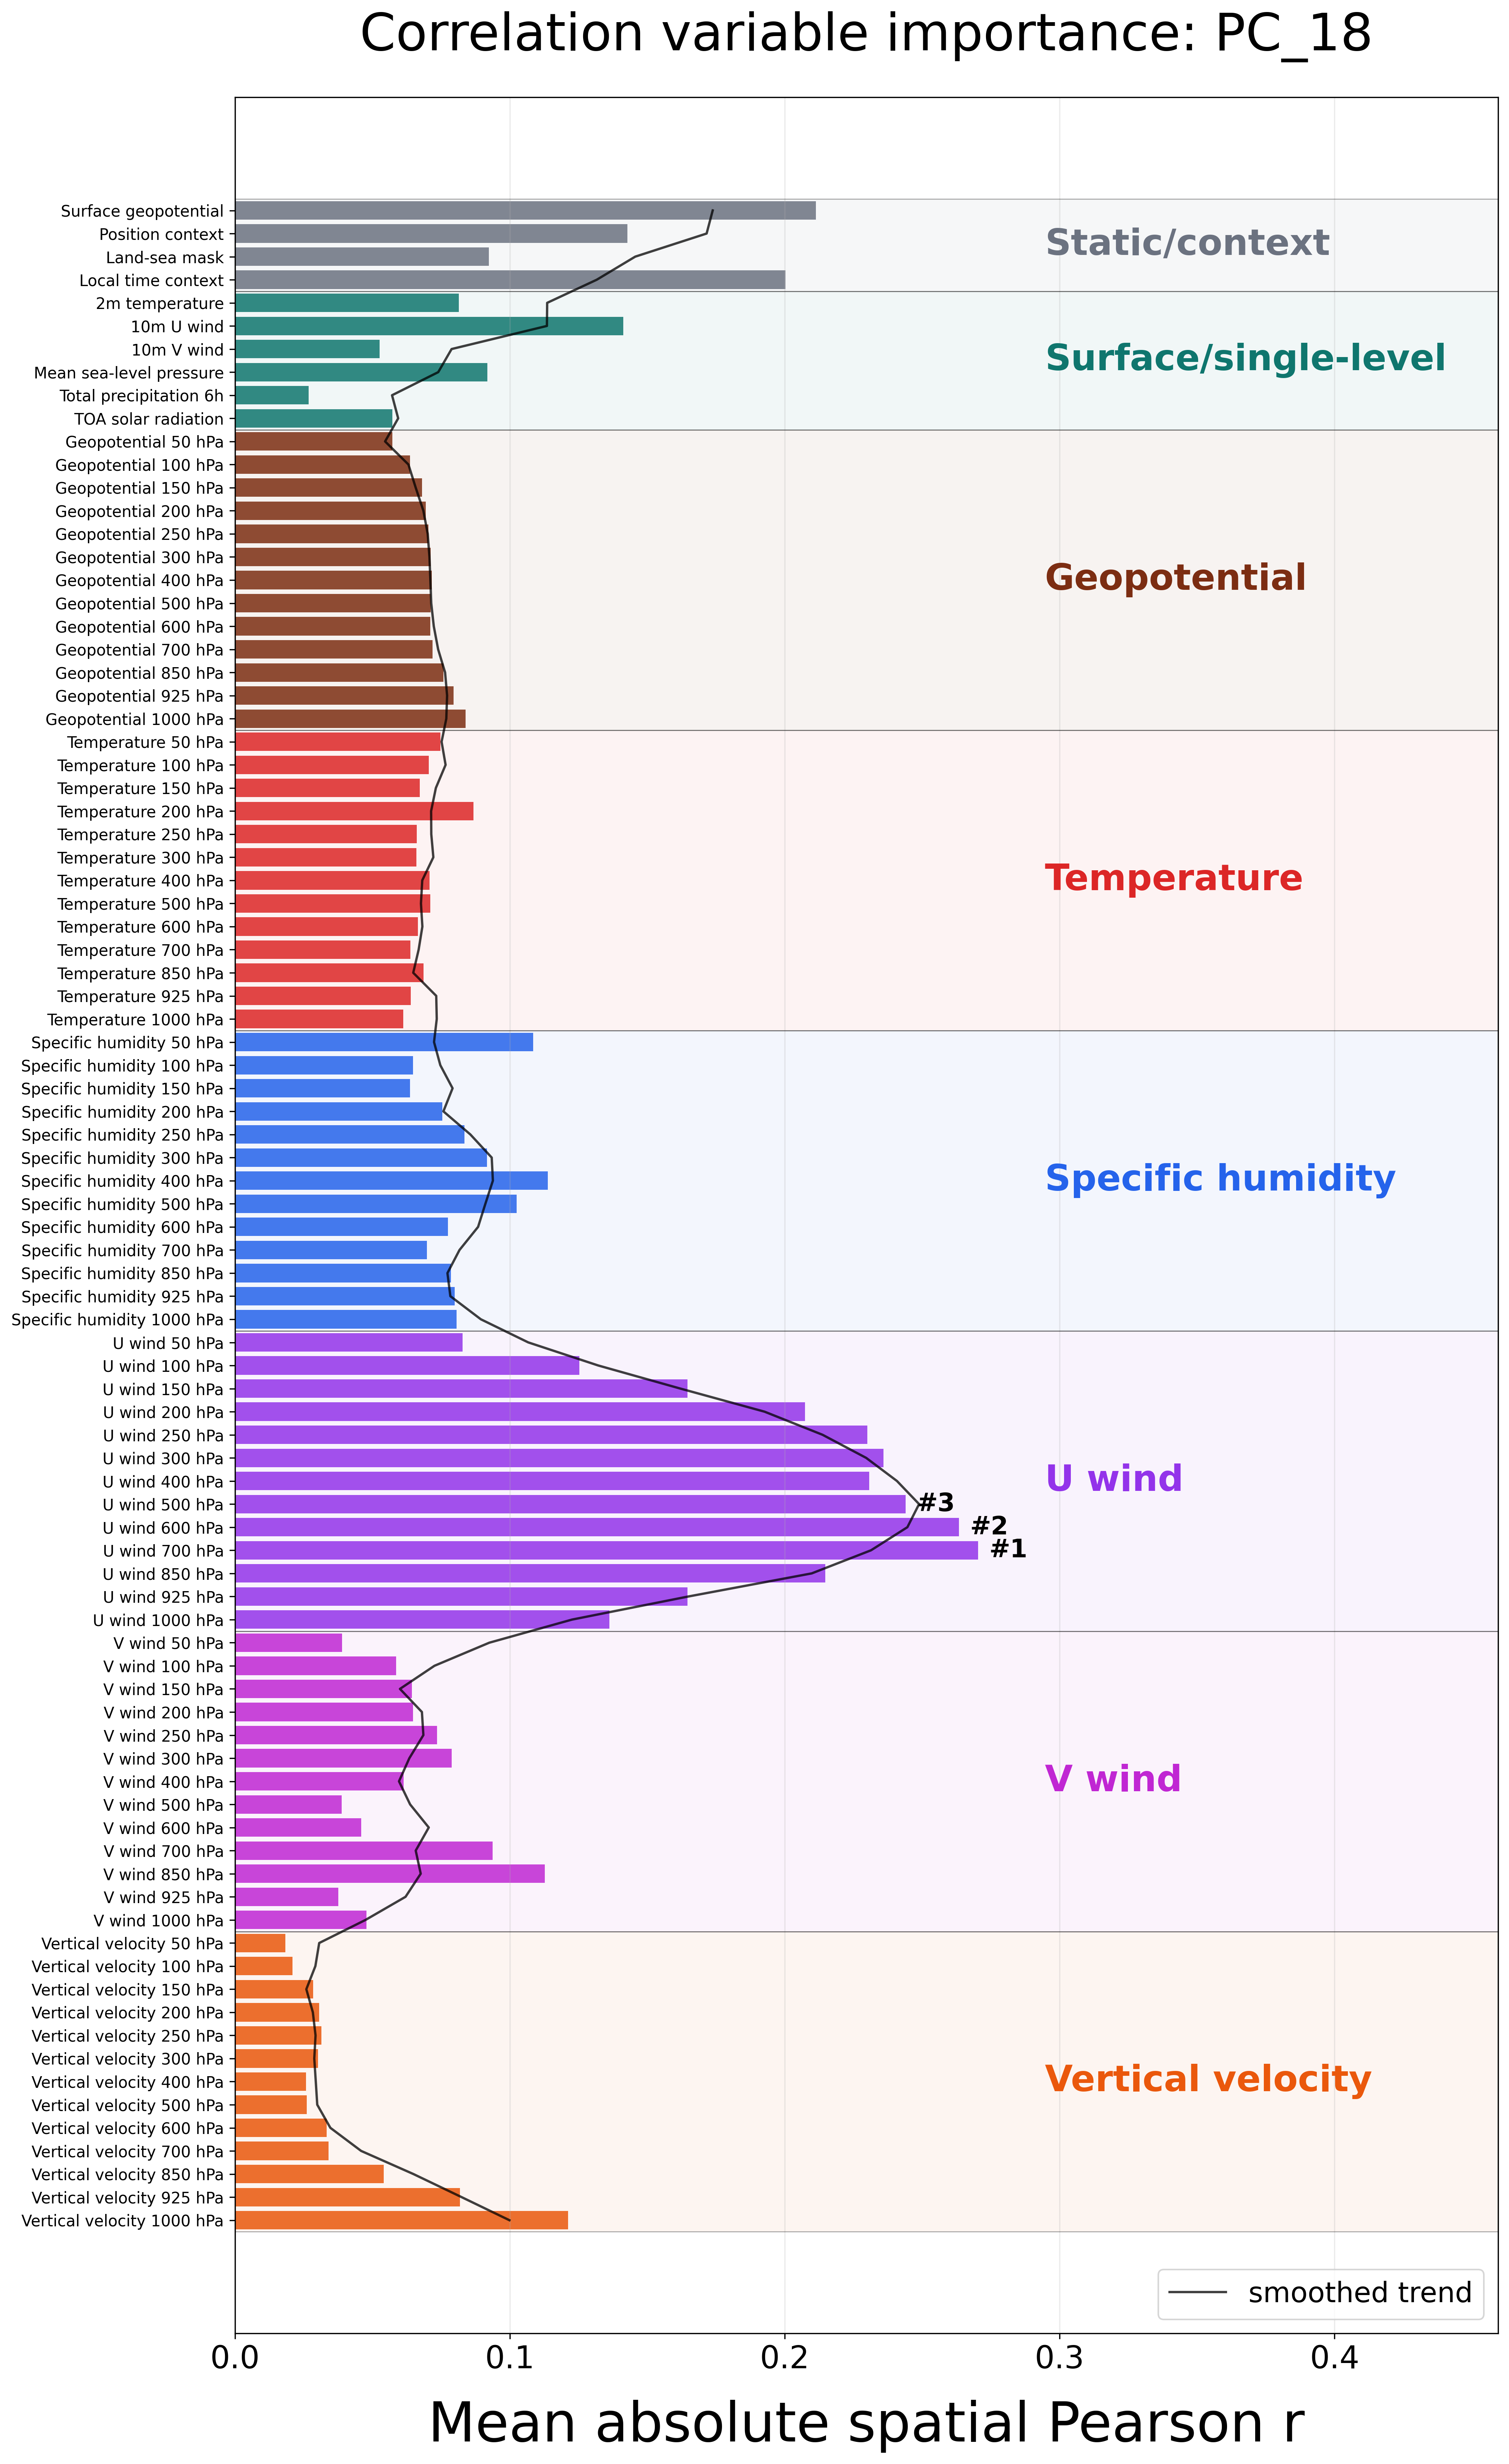

The file beside this chart, header and first rows:
feature, label, category, score
geopotential_at_surface, Surface geopotential, Static/context, 0.2113
position_context, Position context, Static/context, 0.1427
land_sea_mask, Land-sea mask, Static/context, 0.09232
local_time_context, Local time context, Static/context, 0.2002
2m_temperature, 2m temperature, Surface/single-level, 0.08151
10m_u_component_of_wind, 10m U wind, Surface/single-level, 0.1413
10m_v_component_of_wind, 10m V wind, Surface/single-level, 0.05261
mean_sea_level_pressure, Mean sea-level pressure, Surface/single-level, 0.09184
total_precipitation_6hr, Total precipitation 6h, Surface/single-level, 0.02688
toa_incident_solar_radiation, TOA solar radiation, Surface/single-level, 0.05722
geopotential_lev08, Geopotential 50 hPa, Geopotential, 0.05723
geopotential_lev10, Geopotential 100 hPa, Geopotential, 0.06375
geopotential_lev12, Geopotential 150 hPa, Geopotential, 0.06806
geopotential_lev14, Geopotential 200 hPa, Geopotential, 0.06937
geopotential_lev16, Geopotential 250 hPa, Geopotential, 0.07039
geopotential_lev17, Geopotential 300 hPa, Geopotential, 0.07122
geopotential_lev19, Geopotential 400 hPa, Geopotential, 0.07162
geopotential_lev21, Geopotential 500 hPa, Geopotential, 0.07123
geopotential_lev23, Geopotential 600 hPa, Geopotential, 0.07105
geopotential_lev25, Geopotential 700 hPa, Geopotential, 0.07192
geopotential_lev30, Geopotential 850 hPa, Geopotential, 0.07587
geopotential_lev33, Geopotential 925 hPa, Geopotential, 0.07955
geopotential_lev36, Geopotential 1000 hPa, Geopotential, 0.08388
temperature_lev08, Temperature 50 hPa, Temperature, 0.07469
temperature_lev10, Temperature 100 hPa, Temperature, 0.07048
temperature_lev12, Temperature 150 hPa, Temperature, 0.0673
temperature_lev14, Temperature 200 hPa, Temperature, 0.08681
temperature_lev16, Temperature 250 hPa, Temperature, 0.06619
temperature_lev17, Temperature 300 hPa, Temperature, 0.06606
temperature_lev19, Temperature 400 hPa, Temperature, 0.07078
temperature_lev21, Temperature 500 hPa, Temperature, 0.07106
temperature_lev23, Temperature 600 hPa, Temperature, 0.06661
temperature_lev25, Temperature 700 hPa, Temperature, 0.06385
temperature_lev30, Temperature 850 hPa, Temperature, 0.06864
temperature_lev33, Temperature 925 hPa, Temperature, 0.064
temperature_lev36, Temperature 1000 hPa, Temperature, 0.06124
specific_humidity_lev08, Specific humidity 50 hPa, Specific humidity, 0.1084
specific_humidity_lev10, Specific humidity 100 hPa, Specific humidity, 0.06478
specific_humidity_lev12, Specific humidity 150 hPa, Specific humidity, 0.06371
specific_humidity_lev14, Specific humidity 200 hPa, Specific humidity, 0.07542
specific_humidity_lev16, Specific humidity 250 hPa, Specific humidity, 0.08353
specific_humidity_lev17, Specific humidity 300 hPa, Specific humidity, 0.09175
specific_humidity_lev19, Specific humidity 400 hPa, Specific humidity, 0.1138
specific_humidity_lev21, Specific humidity 500 hPa, Specific humidity, 0.1025
specific_humidity_lev23, Specific humidity 600 hPa, Specific humidity, 0.07753
specific_humidity_lev25, Specific humidity 700 hPa, Specific humidity, 0.06988
specific_humidity_lev30, Specific humidity 850 hPa, Specific humidity, 0.07851
specific_humidity_lev33, Specific humidity 925 hPa, Specific humidity, 0.08001
specific_humidity_lev36, Specific humidity 1000 hPa, Specific humidity, 0.08061
u_component_of_wind_lev08, U wind 50 hPa, U wind, 0.08283
u_component_of_wind_lev10, U wind 100 hPa, U wind, 0.1253
u_component_of_wind_lev12, U wind 150 hPa, U wind, 0.1647
u_component_of_wind_lev14, U wind 200 hPa, U wind, 0.2074
u_component_of_wind_lev16, U wind 250 hPa, U wind, 0.23
u_component_of_wind_lev17, U wind 300 hPa, U wind, 0.236
u_component_of_wind_lev19, U wind 400 hPa, U wind, 0.2308
u_component_of_wind_lev21, U wind 500 hPa, U wind, 0.244
u_component_of_wind_lev23, U wind 600 hPa, U wind, 0.2633
u_component_of_wind_lev25, U wind 700 hPa, U wind, 0.2703
u_component_of_wind_lev30, U wind 850 hPa, U wind, 0.2147
... 28 more rows
